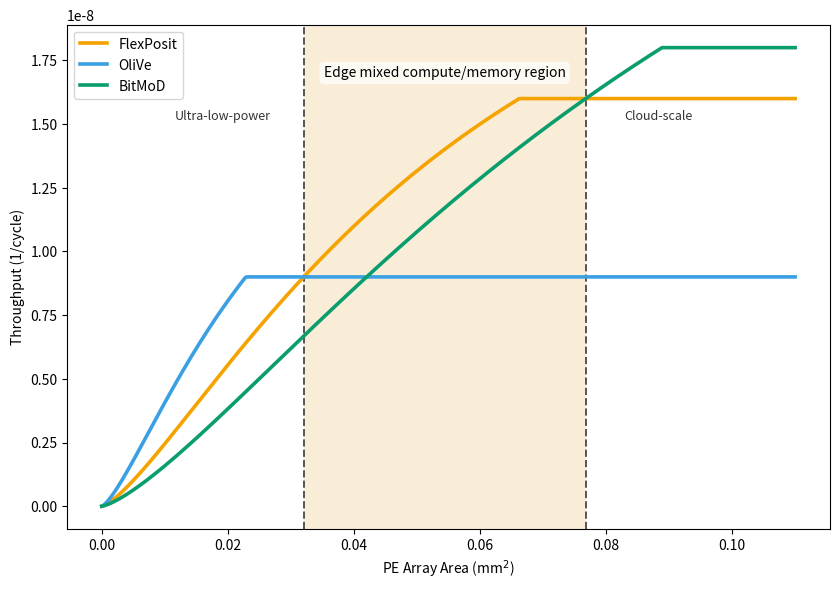

This chart was generated by the following Python code:
import numpy as np
import matplotlib.pyplot as plt

# --- parameters ---
A = np.linspace(0.0, 0.11, 600)
BW = {"FlexPosit": 1.6e-8, "OliVe": 0.9e-8, "BitMoD": 1.8e-8}
k = 1.35
P = {"FlexPosit": 3.0e-8, "OliVe": 2.2e-8, "BitMoD": 4.2e-8}
A_c = {"FlexPosit": 0.06, "OliVe": 0.03, "BitMoD": 0.11}

# --- helper functions ---
def compute_ramp(a, name):
    return P[name] * (a**k) / (a**k + A_c[name]**k)

def throughput(a, name):
    return np.minimum(compute_ramp(a, name), BW[name])

# --- build throughput curves ---
T = {n: throughput(A, n) for n in ["FlexPosit", "OliVe", "BitMoD"]}

# --- intersection finder ---
def find_intersections(a, y1, y2):
    diff = y1 - y2
    idxs = np.where(np.diff(np.sign(diff)) != 0)[0]
    xs = []
    for i in idxs:
        x0, x1 = a[i], a[i+1]
        y0, y1v = diff[i], diff[i+1]
        x = x0 - y0 * (x1 - x0) / (y1v - y0)
        xs.append(x)
    return xs

# --- find the two intersection x-values ---
A_left  = find_intersections(A, T["FlexPosit"], T["OliVe"])[1]
A_right = find_intersections(A, T["BitMoD"], T["FlexPosit"])[1]

print(f"A_left = {A_left:.4f}, A_right = {A_right:.4f}")

# --- plot and highlight region ---
plt.figure(figsize=(8.5, 6.0), dpi=150)
plt.axvspan(A_left, A_right, facecolor="#f2cc8f", alpha=0.35)
for x in (A_left, A_right):
    plt.axvline(x, linestyle="--", linewidth=1.4, color="#555555")

plt.plot(A, T["FlexPosit"], color="#f5a300", linewidth=2.6, label="FlexPosit")
plt.plot(A, T["OliVe"],     color="#3aa0e3", linewidth=2.6, label="OliVe")
plt.plot(A, T["BitMoD"],    color="#0a9d6d", linewidth=2.6, label="BitMoD")


# Compute mid x-position of the edge region
x_mid = (A_left + A_right) / 2
y_mid =  plt.ylim()[1] * 0.9  # adjust for visual placement (depends on your scale)

# Add descriptive texts
plt.text(x_mid, y_mid, "Edge mixed compute/memory region",
         ha="center", va="center", fontsize=10, color="black",
         bbox=dict(boxstyle="round,pad=0.3", facecolor="white", alpha=0.7, lw=0))

plt.text(A_left * 0.6, y_mid * 0.9, "Ultra-low-power", 
         ha="center", va="center", fontsize=9, color="#333333")

plt.text(A_right * 1.15, y_mid * 0.9, "Cloud-scale", 
         ha="center", va="center", fontsize=9, color="#333333")

plt.legend()
plt.xlabel("PE Array Area (mm$^2$)")
plt.ylabel("Throughput (1/cycle)")
plt.tight_layout()
plt.savefig("iso_area_edge_with_labels.png", bbox_inches="tight", dpi=300)
plt.savefig("roofline_temp.pdf", bbox_inches="tight")   # <-- PDF version
plt.show()
